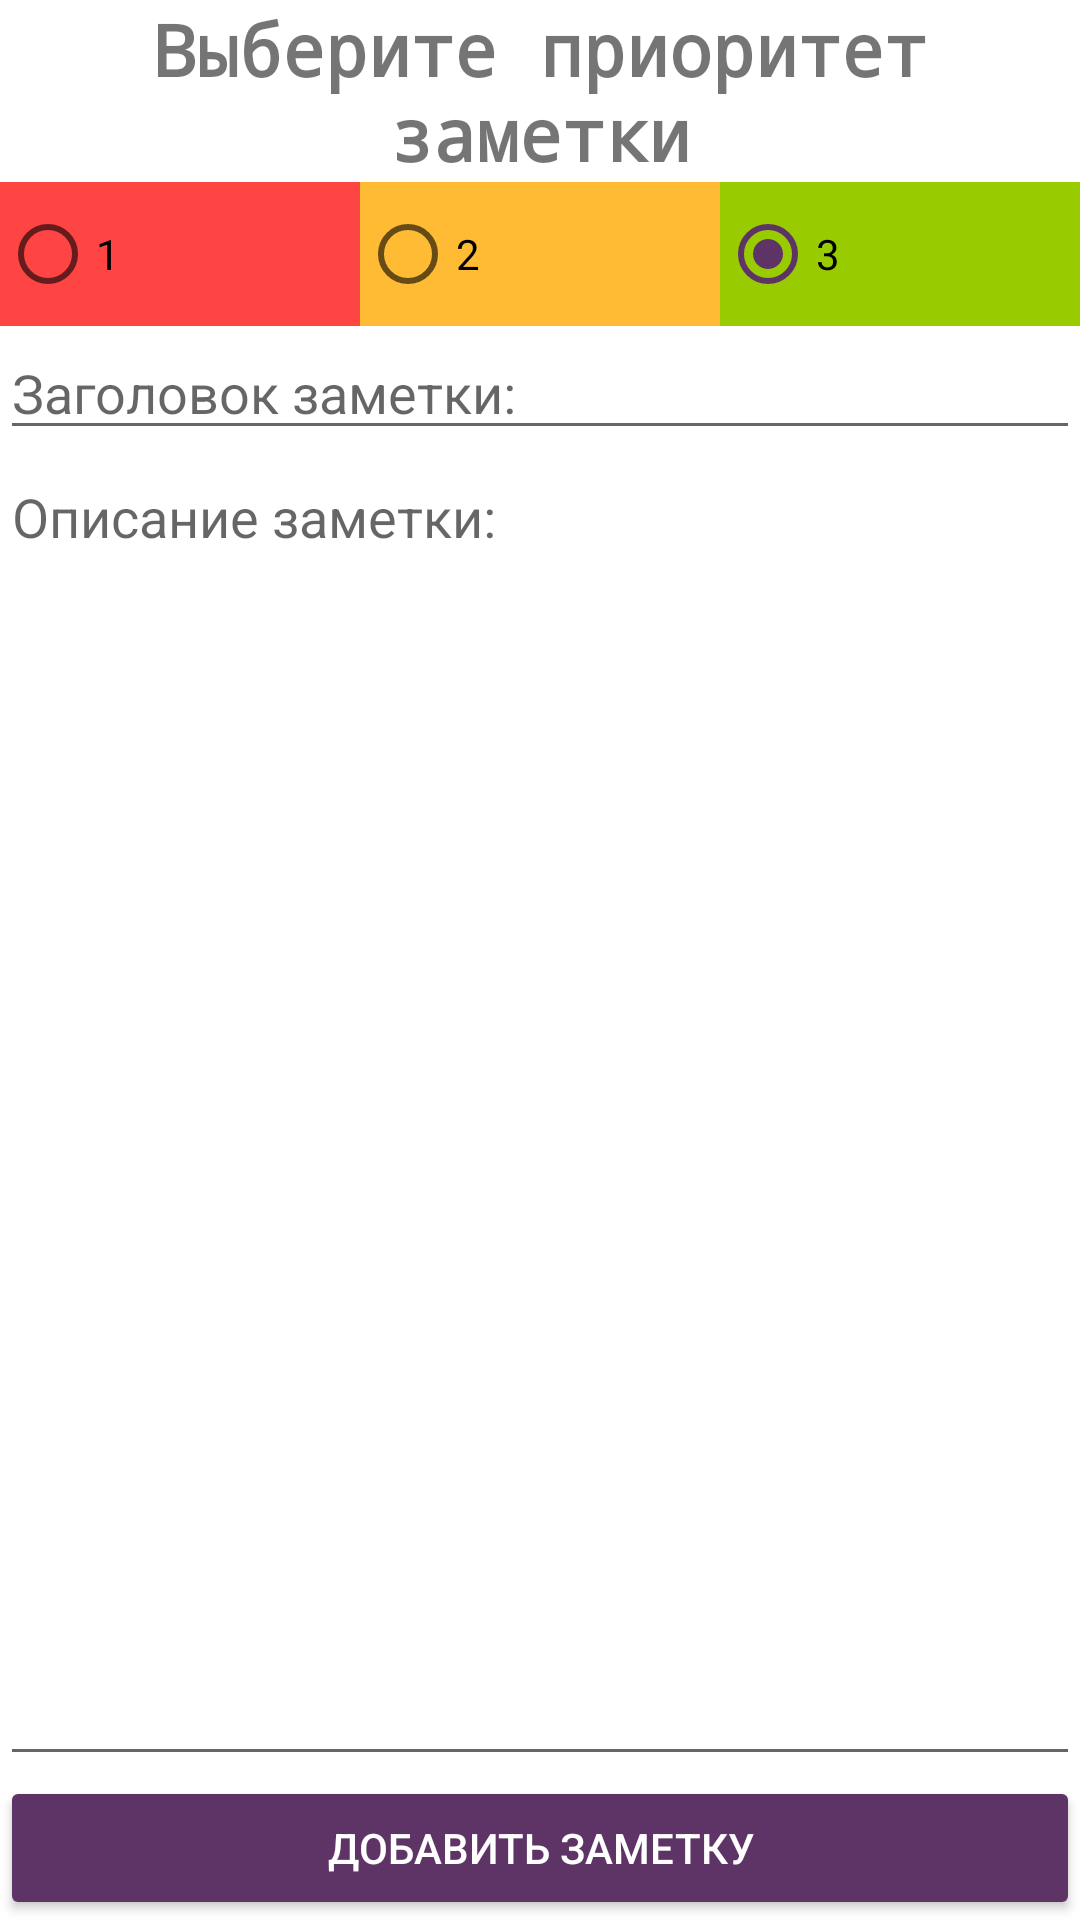

This screen was rendered from an Android layout file. Write that file and the resources it references.
<!-- AndroidManifest.xml: application theme Theme.MyNotes -->
<!-- res/layout/activity_add_note.xml -->
<?xml version="1.0" encoding="utf-8"?>
<androidx.constraintlayout.widget.ConstraintLayout xmlns:android="http://schemas.android.com/apk/res/android"
    xmlns:app="http://schemas.android.com/apk/res-auto"
    xmlns:tools="http://schemas.android.com/tools"
    android:layout_width="match_parent"
    android:layout_height="match_parent"
    tools:context=".AddNote">

    <EditText
        android:id="@+id/editTextTitle"
        android:layout_width="0dp"
        android:layout_height="wrap_content"
        android:ems="10"
        android:hint="@string/hint_title"
        android:inputType="textPersonName"
        app:layout_constraintEnd_toEndOf="parent"
        app:layout_constraintHorizontal_bias="0.0"
        app:layout_constraintStart_toStartOf="parent"
        app:layout_constraintTop_toBottomOf="@+id/radioGroupPriority"
        android:importantForAutofill="no" />

    <EditText
        android:id="@+id/editTextDescription"
        android:layout_width="0dp"
        android:layout_height="0dp"
        android:ems="10"
        android:gravity="start|top"
        android:hint="@string/hint_description"
        android:inputType="textMultiLine"
        app:layout_constraintBottom_toTopOf="@+id/buttonSaveNote"
        app:layout_constraintEnd_toEndOf="parent"
        app:layout_constraintStart_toStartOf="parent"
        app:layout_constraintTop_toBottomOf="@+id/editTextTitle"
        android:importantForAutofill="no" />

    <RadioGroup
        android:id="@+id/radioGroupPriority"
        android:layout_width="0dp"
        android:layout_height="wrap_content"
        android:gravity="bottom|clip_horizontal|center|start"
        android:orientation="horizontal"
        app:layout_constraintEnd_toEndOf="parent"
        app:layout_constraintStart_toStartOf="parent"
        app:layout_constraintTop_toBottomOf="@+id/textViewTitle">

        <RadioButton
            android:id="@+id/button3"
            android:layout_width="wrap_content"
            android:layout_height="wrap_content"
            android:layout_weight="1"
            android:background="@android:color/holo_red_light"
            android:text="@string/one" />

        <RadioButton
            android:id="@+id/button2"
            android:layout_width="wrap_content"
            android:layout_height="wrap_content"
            android:layout_weight="1"
            android:background="@android:color/holo_orange_light"
            android:text="@string/too" />

        <RadioButton
            android:id="@+id/button1"
            android:layout_width="wrap_content"
            android:layout_height="wrap_content"
            android:layout_weight="1"
            android:background="@android:color/holo_green_light"
            android:checked="true"
            android:text="@string/fry" />
    </RadioGroup>

    <Button
        android:id="@+id/buttonSaveNote"
        android:layout_width="0dp"
        android:layout_height="wrap_content"
        android:onClick="onClickAddNote"
        android:text="@string/button_save_note"
        android:textColor="@color/white"
        app:backgroundTint="#5E3365"
        app:layout_constraintBottom_toBottomOf="parent"
        app:layout_constraintEnd_toEndOf="parent"
        app:layout_constraintStart_toStartOf="parent"
        tools:ignore="UsingOnClickInXml" />

    <TextView
        android:id="@+id/textViewTitle"
        android:layout_width="0dp"
        android:layout_height="wrap_content"
        android:fontFamily="monospace"
        android:gravity="center"
        android:text="@string/add_title"
        android:textSize="24sp"
        android:textStyle="bold"
        app:layout_constraintEnd_toEndOf="parent"
        app:layout_constraintStart_toStartOf="parent"
        app:layout_constraintTop_toTopOf="parent" />
</androidx.constraintlayout.widget.ConstraintLayout>
<!-- resources referenced by this layout -->
<resources>
  <string name="add_title">Выберите приоритет заметки</string>
  <string name="button_save_note">Добавить заметку</string>
  <string name="fry">3</string>
  <string name="hint_description">Описание заметки:</string>
  <string name="hint_title">Заголовок заметки:</string>
  <string name="one">1</string>
  <string name="too">2</string>
  <style name="Theme.MyNotes" parent="Theme.MaterialComponents.DayNight.DarkActionBar">
          
          <item name="colorPrimary">#5E3365</item>
          <item name="colorPrimaryVariant">#5E3365</item>
          <item name="colorOnPrimary">@color/white</item>
          
          <item name="colorSecondary">#5E3365</item>
          <item name="colorSecondaryVariant">@color/teal_700</item>
          <item name="colorOnSecondary">@color/black</item>
          
          <item name="android:statusBarColor">?attr/colorPrimaryVariant</item>
          
      </style>
  <!-- not gathered from this repository: default colours our renderer supplied (Android Studio template values) -->
  <color name="teal_700">#FF018786</color>
  <color name="black">#FF000000</color>
  <color name="white">#FFFFFFFF</color>
</resources>
